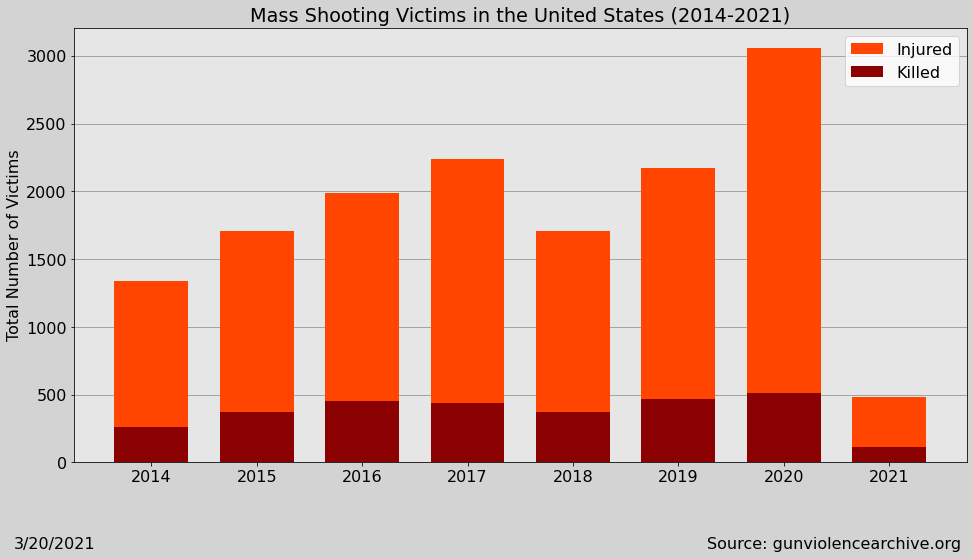

The file beside this chart, header and first rows:
Incident ID, # Killed, # Injured, Year
271363, 0, 4, 2014
269679, 1, 3, 2014
270036, 0, 4, 2014
269167, 1, 3, 2014
268598, 1, 3, 2014
267792, 1, 3, 2014
268282, 1, 3, 2014
282186, 4, 2, 2014
267721, 0, 5, 2014
266570, 2, 2, 2014
268910, 1, 4, 2014
266424, 1, 8, 2014
266407, 4, 0, 2014
264901, 0, 4, 2014
263556, 7, 0, 2014
263376, 1, 4, 2014
263382, 0, 5, 2014
262202, 0, 4, 2014
259935, 0, 4, 2014
227011, 1, 5, 2014
226983, 0, 5, 2014
226388, 0, 4, 2014
226534, 0, 5, 2014
226150, 1, 3, 2014
225903, 3, 2, 2014
225830, 0, 4, 2014
226018, 2, 3, 2014
225036, 0, 6, 2014
224362, 0, 4, 2014
224131, 1, 4, 2014
223651, 4, 1, 2014
223799, 4, 1, 2014
223729, 1, 3, 2014
223582, 0, 6, 2014
222792, 1, 3, 2014
222393, 0, 4, 2014
221554, 1, 4, 2014
224746, 0, 6, 2014
221347, 4, 0, 2014
221577, 1, 3, 2014
217831, 0, 5, 2014
217401, 0, 4, 2014
218054, 0, 4, 2014
216533, 0, 4, 2014
212884, 0, 5, 2014
211348, 4, 0, 2014
210363, 5, 1, 2014
209134, 0, 4, 2014
207145, 1, 3, 2014
207687, 0, 4, 2014
206303, 1, 3, 2014
205726, 3, 2, 2014
205298, 0, 4, 2014
204310, 3, 1, 2014
204477, 1, 3, 2014
204236, 0, 5, 2014
202981, 0, 4, 2014
204254, 4, 0, 2014
201630, 3, 1, 2014
201052, 1, 5, 2014
... 2,736 more rows
